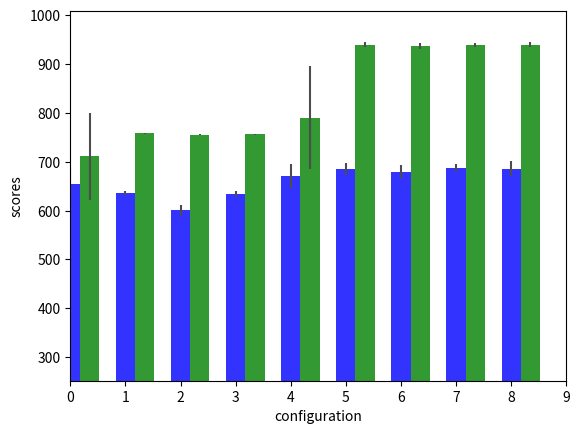

Recreate this plot in Python. (Note: this script raises an exception after producing the figure.)
"""
Bar chart demo with pairs of bars grouped for easy comparison.
"""
import numpy as np
import matplotlib.pyplot as plt

no_diversity = {
    'ind': [623.22916,667.0,668.32291,605.82291,668.48958,697.26041,655.0,689.49999,646.42708,686.98958,681.91666,669.14583,603.75,603.75,667.35416,603.75,664.41666,694.98958,660.38541,699.82291,603.75,675.8125,659.83333,604.4375,677.46875],
    'cumu': [667.84374,930.27083,796.38541,611.08333,668.48958,833.90625,655.0,823.57291,669.65624,860.82291,818.02083,688.01041,603.75,603.75,776.29166,603.75,731.22916,696.44791,707.67708,699.82291,603.75,733.75,673.72916,604.4375,708.48958],
    'label': 'no_div'
}

bid_div = {
    'ind': [639.90624,635.35416,686.23958,687.60416,694.37499,699.17708,637.28124,688.10416,676.57291,660.14583,699.98958,687.22916,672.95833,655.0,679.89583,603.75,696.91666,690.69791,650.61458,681.15625,656.78125,685.96874,664.54166,674.58333],
    'cumu': [674.96874,675.96874,935.63541,938.22916,870.30208,699.17708,641.55208,755.73958,763.66666,935.31249,725.80208,838.0625,707.34374,935.31249,895.18749,603.75,804.29166,938.35416,655.17708,712.44791,788.82291,744.85416,754.33333,876.78125,884.58333],
    'label': 'bid'
}

ncd_and_gen = {
    'ind': [675.09374,684.27083,679.93749,697.82291,692.22916,695.66666,694.69791,699.82291,666.85416,681.95833,687.63541,699.32291,659.99999,701.61458,687.19791,685.45833,690.875,694.71874,666.52083,677.40625,699.80208,675.35416,683.97916,684.83333,664.33333],
    'cumu': [963.625,938.35416,938.35416,938.19791,938.35416,938.10416,938.35416,938.35416,938.35416,938.35416,938.27083,938.26041,938.35416,938.33333,938.35416,938.35416,938.35416,938.35416,938.35416,937.86458,938.35416,938.35416,938.35416,938.35416,938.35416],
    'label': 'ncd_and_gen'
}

ham_and_gen = {
    'ind': [698.16666,690.33333,681.85416,691.38541,684.96874,679.26041,698.11458,692.38541,671.94791,682.62499,701.38541,696.09374,682.19791,698.79166,687.04166,689.40625,687.65624,685.31249,683.93749,688.4375,686.27083,692.48958,686.46875,678.0625,660.12499],
    'cumu': [948.84375, 938.35416, 938.35416, 938.35416, 938.35416, 938.35416, 938.35416, 938.35416, 938.35416, 938.35416, 938.35416, 938.35416, 938.35416, 938.35416, 938.35416, 938.35416, 938.35416, 938.35416, 938.35416, 922.9375, 937.33333, 938.35416, 938.35416, 938.35416, 938.35416],
    'label': 'ham_and_gen'
}

gen = {
    'ind': [699.65625,699.19791,687.11458,699.73958,693.51041,701.15624,667.70833,688.04166,682.45833,674.125,697.16666,698.40624,700.03124,666.79166,655.0,655.0,696.28125,692.95833,698.88541,655.9375,675.875,686.78124,693.61458,695.86458,689.27083],
    'cumu': [961.98958,938.35416,938.35416,938.35416,938.35416,938.35416,938.35416,938.35416,938.35416,938.35416,938.35416,938.35416,938.35416,938.35416,938.35416,938.35416,938.35416,938.35416,938.35416,938.35416,938.35416,938.35416,938.35416,938.35416,938.35416],
    'label': 'gen'
}

ham = {
    'ind': [695.47916,688.15625,688.5,671.1875,664.2083,674.71875,679.60416,697.58333,696.58333,665.28125,675.20833,693.16666,662.37499,688.55208,680.61458,688.96875,655.0,668.04166,668.02083,695.32291,657.79166,674.43749,669.6875,695.13541,692.64583],
    'cumu': [938.42708, 938.35416, 938.35416, 938.35416, 938.35416, 938.35416, 938.33333, 938.35416, 937.70833, 938.35416, 938.35416, 938.35416, 908.14583, 938.35416, 936.32291, 938.35416, 938.35416, 937.84375, 938.35416, 938.35416, 922.32291, 936.79166, 938.35416, 936.58333, 938.35416],
    'label': 'ham'
}

ncd = {
    'ind': [643.45833,632.11458,643.36458,632.26041,634.94791,631.14583,641.70833,634.02083,648.89583,622.31249,626.92708,625.38541,629.14583,633.24999,633.29166,635.58333,633.09374,633.18749,638.52083,633.15624,644.99999,632.87499,628.41666,630.72916,629.89583],
    'cumu': [756.33333, 757.48958, 754.89583, 755.45833, 756.97916, 756.4375, 757.14583, 756.02083, 757.47916, 755.26041, 755.20833, 758.0, 756.35416, 757.41666, 756.03125, 755.72916, 755.29166, 757.22916, 758.05208, 756.52083, 756.72916, 754.75, 754.04166, 758.05208, 754.69791],
    'label': 'ncd'
}

only_nov = {
    'ind': [595.45833,599.88541,586.20833,606.8125,613.13541,585.52083,601.82291,602.58333,589.97916,597.60416,601.48958,611.55208,587.81249,616.66666,607.59375,610.35416,593.58333,624.13541,592.23958,620.73958,586.5,608.29166,605.10416,587.95833,582.77083],
    'cumu': [749.0, 754.72916, 756.25, 755.55208, 756.98958, 756.86458, 754.98958, 755.875, 756.42708, 757.86458, 755.625, 756.42708, 755.97916, 757.625, 757.10416, 756.0625, 752.39583, 756.72916, 752.80208, 757.39583, 754.94791, 754.45833, 755.98958, 756.3125, 754.08333],
    'label': 'only_nov'
}

nov = {
    'ind': [636.15624,636.08333,635.03124,633.56249,630.34374,642.71874,635.42708,641.18749,632.30208,641.95833,639.21874,630.77083,634.73958,631.99999,632.51041,630.57291,641.26041,628.10416,631.65624,634.66666,634.43749,637.81249,638.39583,638.87499,633.77083],
    'cumu': [758.70833, 758.875, 758.875, 758.04166, 758.33333, 756.59375, 757.27083, 758.54166, 757.40625, 758.875, 758.49999, 758.625, 753.37499, 757.44791, 758.73958, 758.70833, 758.83333, 757.62499, 757.80208, 758.55208, 757.33333, 758.60416, 758.70833, 758.375, 758.40625],
    'label': 'nov'
}


groups = (no_diversity['label'], nov['label'], only_nov['label'], ncd['label'], bid_div['label'], ncd_and_gen['label'], ham['label'], ham_and_gen['label'], gen['label'])
n_groups = len(groups)

means_ind = (np.mean(no_diversity['ind']), np.mean(nov['ind']), np.mean(only_nov['ind']), np.mean(ncd['ind']), np.mean(bid_div['ind']), np.mean(ncd_and_gen['ind']), np.mean(ham['ind']), np.mean(ham_and_gen['ind']), np.mean(gen['ind']))
std_ind = (np.std(no_diversity['ind']), np.std(nov['ind']), np.std(only_nov['ind']), np.std(ncd['ind']), np.std(bid_div['ind']), np.std(ncd_and_gen['ind']), np.std(ham['ind']), np.std(ham_and_gen['ind']), np.std(gen['ind']))

means_cumu = (np.mean(no_diversity['cumu']), np.mean(nov['cumu']), np.mean(only_nov['cumu']), np.mean(ncd['cumu']), np.mean(bid_div['cumu']), np.mean(ncd_and_gen['cumu']), np.mean(ham['cumu']), np.mean(ham_and_gen['cumu']), np.mean(gen['cumu']))
std_cumu = (np.std(no_diversity['cumu']), np.std(nov['cumu']), np.std(only_nov['cumu']), np.std(ncd['cumu']), np.std(bid_div['cumu']), np.std(ncd_and_gen['cumu']), np.std(ham['cumu']), np.std(ham_and_gen['cumu']), np.std(gen['cumu']))

fig, ax = plt.subplots()

index = np.arange(n_groups)
bar_width = 0.35

opacity = 0.8
error_config = {'ecolor': '0.3'}

rects1 = plt.bar(index, means_ind, bar_width,
                 alpha=opacity,
                 color='b',
                 yerr=std_ind,
                 error_kw=error_config,
                 label='Best Individual Score')

rects2 = plt.bar(index + bar_width, means_cumu, bar_width,
                 alpha=opacity,
                 color='g',
                 yerr=std_cumu,
                 error_kw=error_config,
                 label='Cumulative Score')

plt.xlabel('configuration')
plt.ylabel('scores')
# plt.title('Scores by group and gender')
TOTAL_POINTS = 1260
DRAW_LINE = TOTAL_POINTS/2.0
plt.axis([0, n_groups, TOTAL_POINTS*0.2, TOTAL_POINTS*0.8]) # per validation
plt.grid(b=True, which='both', color='0.65',linestyle='-')
plt.xticks(index + bar_width, groups)
plt.legend()

line_height = DRAW_LINE
color = 'gray'
plt.plot([0, 700], [line_height, line_height], 'k-', lw=2, color=color) # ,linestyle='--'
# patches.append(mpatches.Patch(color=color, label='draw'))

handles, labels = ax.get_legend_handles_labels()
ax.legend(handles, labels)

plt.legend(loc=2)

plt.tight_layout()
plt.show()